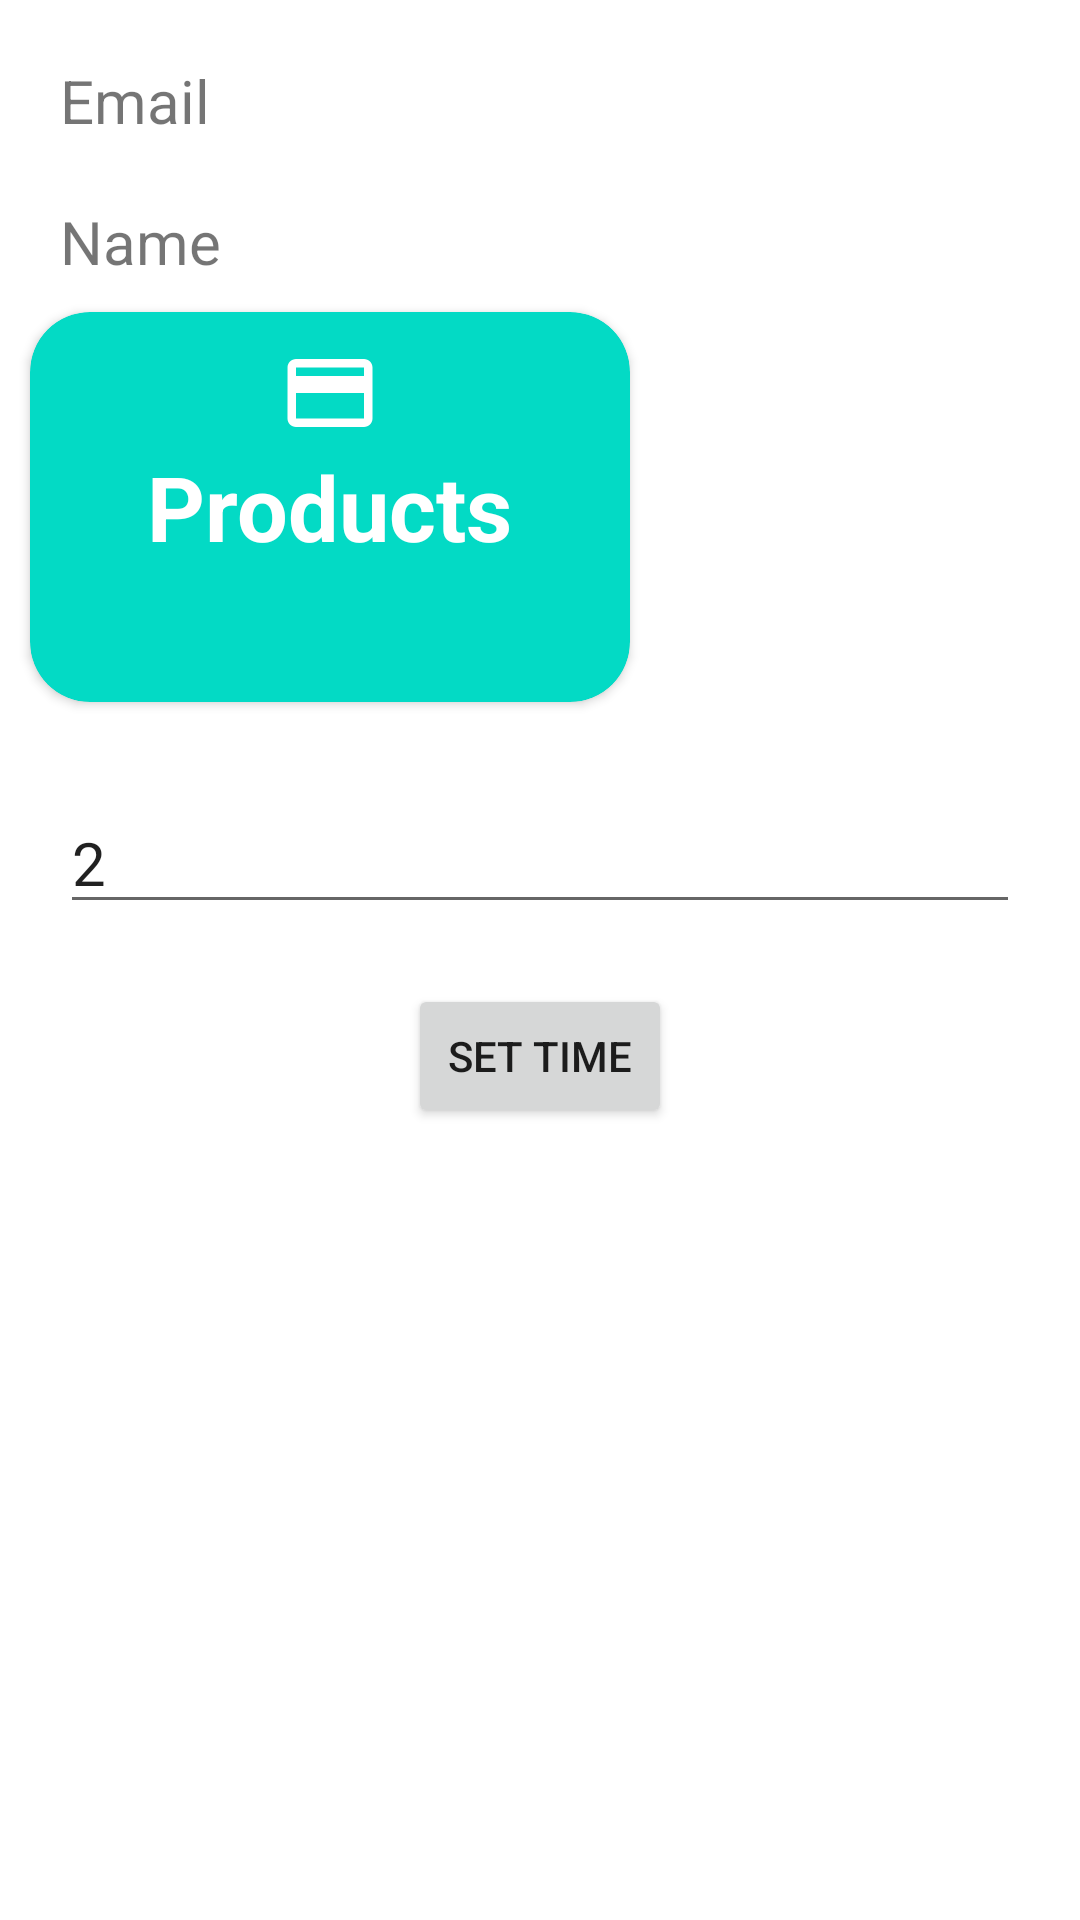

Here is an Android app screen rendered from its layout file. Give the layout XML and the strings, colors and styles it references.
<!-- AndroidManifest.xml: application theme Theme.LoginAppLecture1 -->
<!-- res/layout/activity_home.xml -->
<?xml version="1.0" encoding="utf-8"?>
<RelativeLayout xmlns:android="http://schemas.android.com/apk/res/android"
    xmlns:app="http://schemas.android.com/apk/res-auto"
    xmlns:tools="http://schemas.android.com/tools"
    android:layout_width="match_parent"
    android:layout_height="match_parent"
    tools:context=".HomeActivity">


    <TextView
        android:textSize="20sp"
        android:layout_marginTop="20dp"
        android:layout_marginRight="20dp"
        android:layout_marginLeft="20dp"
        android:id="@+id/email"
        android:text="Email"
        android:layout_width="match_parent"
        android:layout_height="wrap_content"/>

    <TextView
        android:layout_below="@+id/email"
        android:textSize="20sp"
        android:layout_marginTop="20dp"
        android:layout_marginRight="20dp"
        android:layout_marginLeft="20dp"
        android:id="@+id/name"
        android:text="Name"
        android:layout_width="match_parent"
        android:layout_height="wrap_content"/>


    <androidx.cardview.widget.CardView
        android:id="@+id/card"
        android:clickable="true"
        android:elevation="8dp"
        app:cardBackgroundColor="@color/teal_200"
        app:cardCornerRadius="20dp"
        android:layout_margin="10dp"
        android:layout_below="@+id/name"
        android:layout_width="200dp"
        android:layout_height="130dp">

        <ImageView

            android:src="@drawable/ic_baseline_credit_card_24"
            android:layout_marginTop="10dp"
            android:layout_gravity="center_horizontal"
            android:layout_width="wrap_content"
            android:layout_height="wrap_content"/>

        <TextView
            android:textSize ="30sp"
            android:textStyle="bold"
            android:textColor="@color/white"
            android:text="Products"
            android:layout_gravity="center_horizontal|center_vertical"
            android:layout_width="wrap_content"
            android:layout_height="wrap_content"/>

    </androidx.cardview.widget.CardView>

    <EditText
        android:textSize="20sp"
        android:text="2"
        android:inputType="number"
        android:layout_margin="20dp"
        android:hint="Enter time"
        android:id="@+id/addTime"
        android:layout_below="@+id/card"
        android:layout_centerHorizontal="true"
        android:layout_width="match_parent"
        android:layout_height="wrap_content"/>

    <Button
        android:id="@+id/setTimer"
        android:text="Set Time"
        android:layout_centerHorizontal="true"
        android:layout_below="@+id/addTime"
        android:layout_width="wrap_content"
        android:layout_height="wrap_content"/>




</RelativeLayout>
<!-- resources referenced by this layout -->
<resources>
  <color name="teal_200">#FF03DAC5</color>
  <color name="white">#FFFFFFFF</color>
  <!-- drawable ic_baseline_credit_card_24 (drawable) -->
  <vector android:height="34dp" android:tint="#FFFFFF"
      android:viewportHeight="24" android:viewportWidth="24"
      android:width="34dp" xmlns:android="http://schemas.android.com/apk/res/android">
      <path android:fillColor="@android:color/white" android:pathData="M20,4L4,4c-1.11,0 -1.99,0.89 -1.99,2L2,18c0,1.11 0.89,2 2,2h16c1.11,0 2,-0.89 2,-2L22,6c0,-1.11 -0.89,-2 -2,-2zM20,18L4,18v-6h16v6zM20,8L4,8L4,6h16v2z"/>
  </vector>
  <style name="Theme.LoginAppLecture1" parent="Theme.MaterialComponents.DayNight.DarkActionBar">
          
          <item name="colorPrimary">@color/purple_500</item>
          <item name="colorPrimaryVariant">@color/purple_700</item>
          <item name="colorOnPrimary">@color/white</item>
          
          <item name="colorSecondary">@color/teal_200</item>
          <item name="colorSecondaryVariant">@color/teal_700</item>
          <item name="colorOnSecondary">@color/black</item>
          
          <item name="android:statusBarColor" tools:targetApi="l">?attr/colorPrimaryVariant</item>
          
      </style>
  <color name="purple_500">#FF6200EE</color>
  <color name="purple_700">#FF3700B3</color>
  <color name="teal_700">#FF018786</color>
  <color name="black">#FF000000</color>
</resources>
